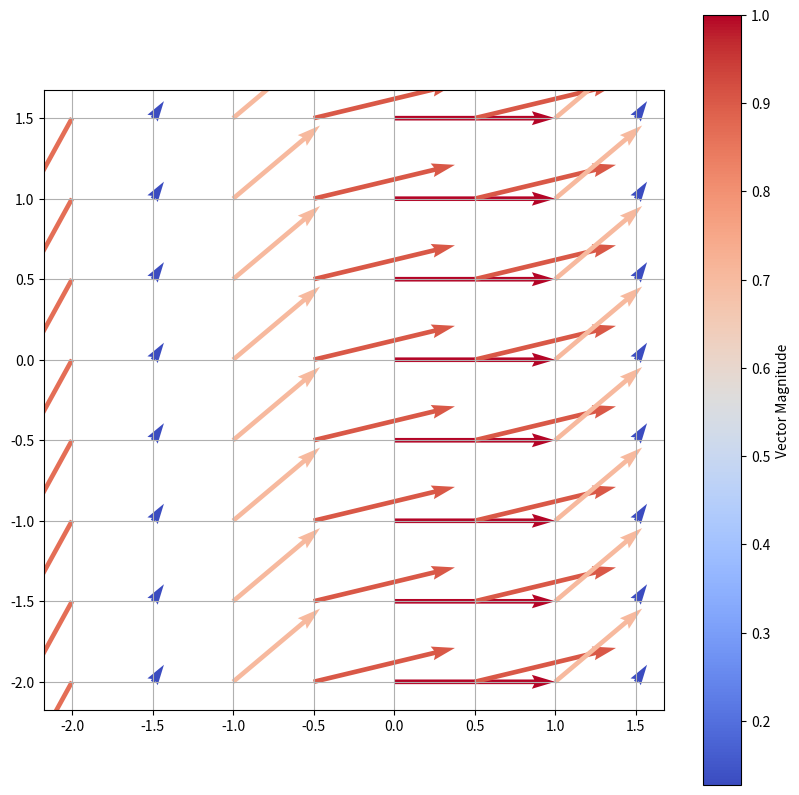

Source code (Python):
import numpy as np
import matplotlib.pyplot as plt # type: ignor

x = np.arange(-2, 2, 0.5)
y = np.arange(-2, 2, 0.5)
X, Y = np.meshgrid(x, y)

Ex = np.cos(X)
Ey = X * np.sin(X) * np.cos(X)
magnitude = np.sqrt(Ex**2 + Ey**2)

norm = plt.Normalize(magnitude.min(), magnitude.max())
cmap = plt.cm.coolwarm

colors = cmap(norm(magnitude)).reshape(-1, 4)
Xf = X.flatten()
Yf = Y.flatten()
Exf = Ex.flatten()
Eyf = Ey.flatten()

fig, ax = plt.subplots(figsize=(10, 10))
q = ax.quiver(Xf, Yf, Exf, Eyf, color=colors, scale=1, scale_units='xy', angles='xy')

sm = plt.cm.ScalarMappable(cmap=cmap, norm=norm)
sm.set_array([])
fig.colorbar(sm, ax=ax, label='Vector Magnitude')

ax.grid()
ax.set_aspect('equal')
plt.show()